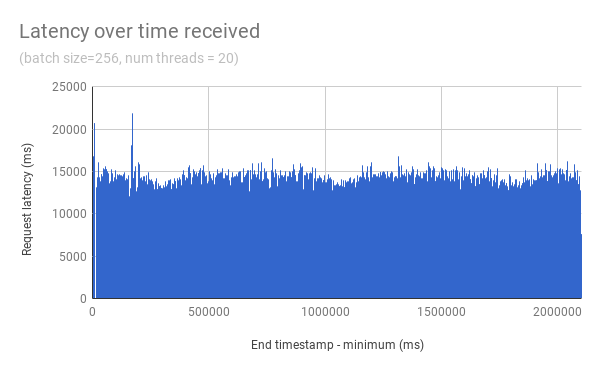

The data file committed next to this chart (first rows):
timestamp, latency
1525045039783, 13618
1525045265067, 11905
1525045297835, 13590
1525045297835, 13610
1525044241113, 14342
1525045580460, 15037
1525044761254, 13781
1525044806311, 14677
1525045465773, 12595
1525044781733, 13690
1525044335325, 15033
1525045449390, 13541
1525045490351, 12427
1525045080750, 14983
1525045203628, 13760
1525045613222, 13303
1525044695766, 13052
1525045158569, 13689
1525044126427, 13745
1525044200155, 12027
1525045514919, 14431
1525044462281, 14387
1525045572286, 11880
1525045658300, 13528
1525045150397, 12410
1525045682868, 1810
1525044695747, 11592
1525044515583, 14165
1525045367434, 12998
1525045678733, 2756
1525043835635, 11277
1525043725040, 14886
1525044933253, 13674
1525044376318, 12265
1525044335347, 13994
1525044642551, 13100
1525043667687, 14743
1525045686918, 2232
1525044343542, 14098
1525045457561, 12546
1525043929827, 12526
1525043987095, 13954
1525044089493, 12866
1525044781794, 15345
1525045478122, 13469
1525044085398, 13382
1525044064913, 15792
1525044302480, 14059
1525043683969, 13729
1525045056232, 13785
1525045281508, 13670
1525043688088, 13114
1525043942020, 13116
1525043810949, 12742
1525044621957, 13812
1525045662452, 11935
1525044171400, 13499
1525045473994, 12556
1525043638959, 14769
1525044232888, 13317
... 3,080 more rows
